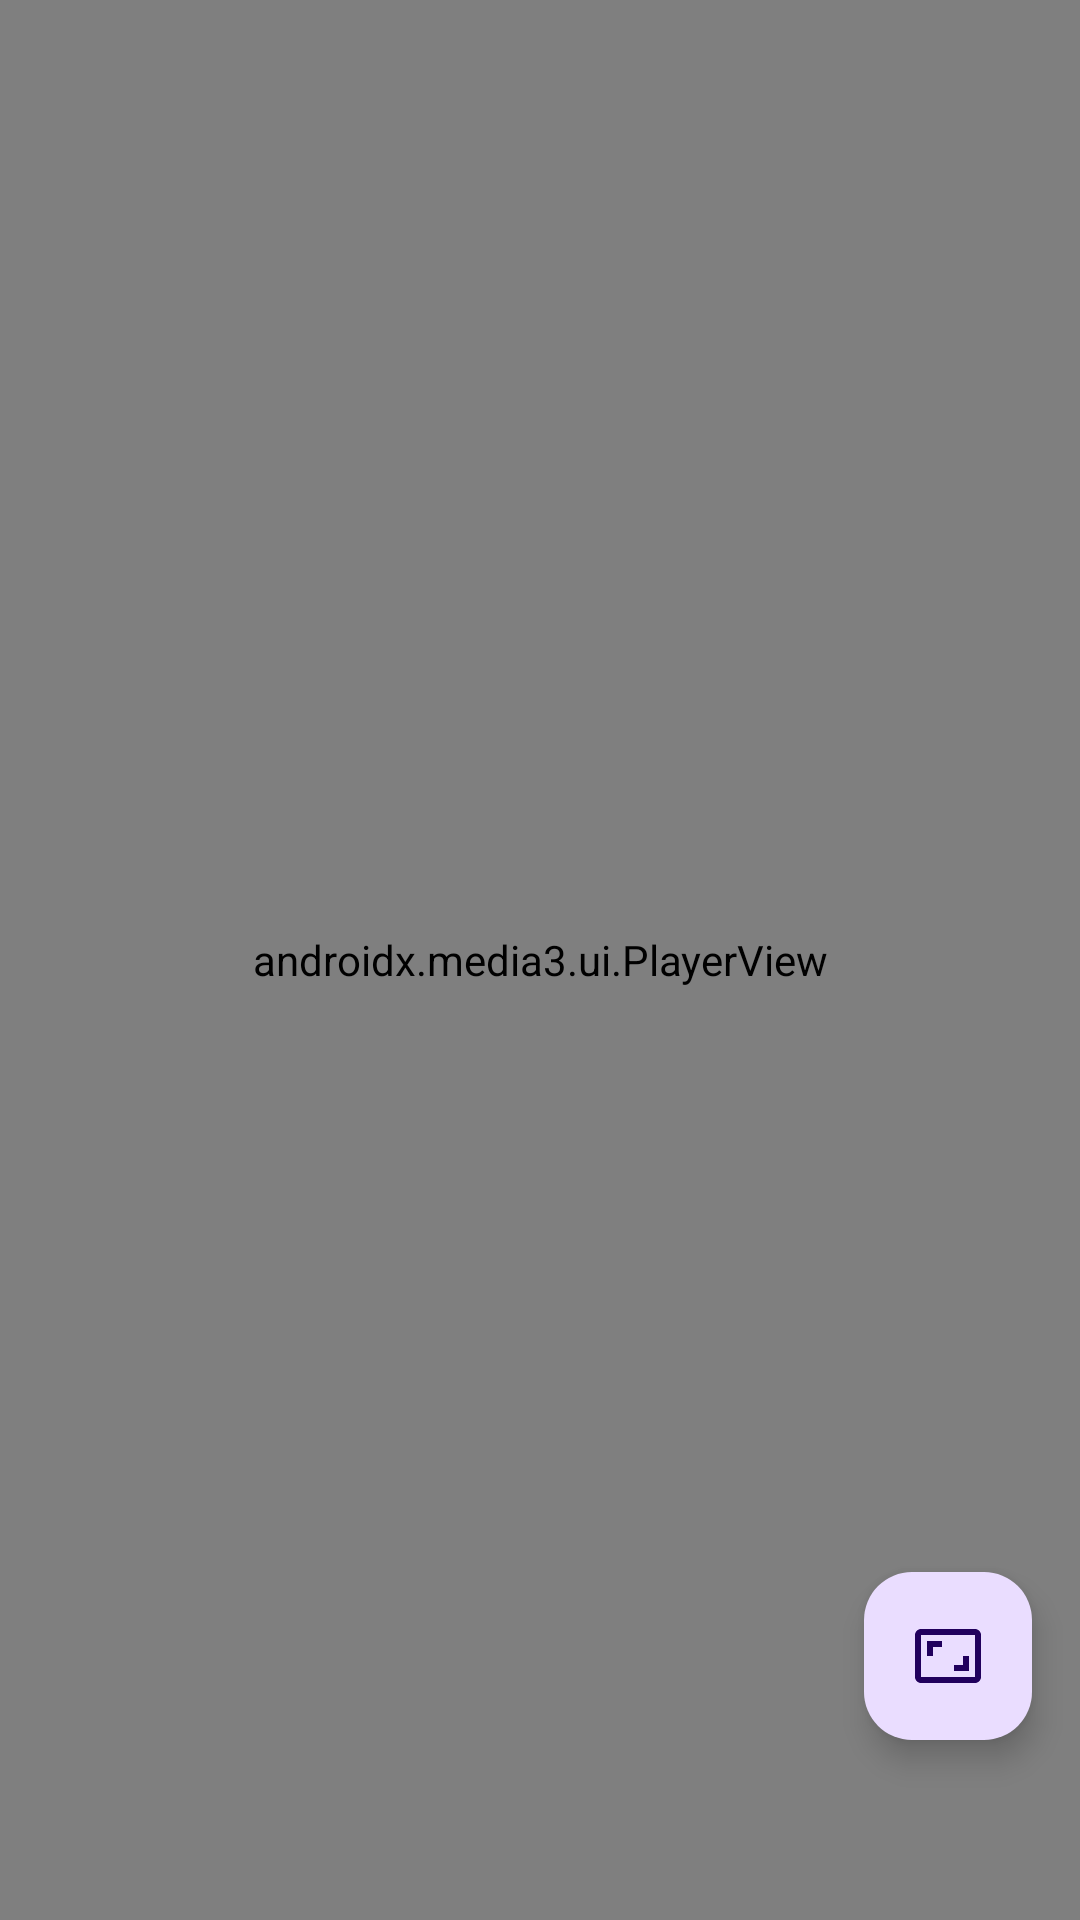

This screen was rendered from an Android layout file. Write that file and the resources it references.
<!-- AndroidManifest.xml: application theme Theme.Stagetest -->
<!-- res/layout/activity_main.xml -->
<?xml version="1.0" encoding="utf-8"?>
<layout xmlns:android="http://schemas.android.com/apk/res/android"
    xmlns:app="http://schemas.android.com/apk/res-auto"
    xmlns:tools="http://schemas.android.com/tools">

    <androidx.constraintlayout.widget.ConstraintLayout
        android:layout_width="match_parent"
        android:layout_height="match_parent"
        tools:context=".MainActivity">

        <com.google.android.material.appbar.AppBarLayout
            android:id="@+id/app_bar"
            android:layout_width="match_parent"
            android:layout_height="wrap_content"
            android:fitsSystemWindows="true"
            app:layout_constraintEnd_toEndOf="parent"
            app:layout_constraintStart_toStartOf="parent"
            app:layout_constraintTop_toTopOf="parent">

            <com.google.android.material.appbar.MaterialToolbar
                android:id="@+id/toolbar"
                android:layout_width="match_parent"
                android:layout_height="?attr/actionBarSize"
                android:background="@color/colorPrimary" />

        </com.google.android.material.appbar.AppBarLayout>

        <androidx.media3.ui.PlayerView
            android:id="@+id/video_view"
            android:layout_width="match_parent"
            android:layout_height="match_parent"
            app:layout_constraintBottom_toBottomOf="parent"
            app:layout_constraintEnd_toEndOf="parent"
            app:layout_constraintStart_toStartOf="parent"
            app:layout_constraintTop_toBottomOf="@+id/app_bar"
            app:show_fastforward_button="false"
            app:show_rewind_button="false"
            app:show_subtitle_button="true"
            app:use_controller="true" />

        
        <ProgressBar
            android:id="@+id/progress_bar"
            android:layout_width="48dp"
            android:layout_height="48dp"
            android:visibility="gone"
            app:layout_constraintBottom_toBottomOf="parent"
            app:layout_constraintEnd_toEndOf="parent"
            app:layout_constraintStart_toStartOf="parent"
            app:layout_constraintTop_toTopOf="parent" />

        <com.google.android.material.floatingactionbutton.FloatingActionButton
            android:id="@+id/resolutionButton"
            android:layout_width="wrap_content"
            android:layout_height="@dimen/dimen_56dp"
            android:layout_marginEnd="@dimen/dimen_16dp"
            android:layout_marginBottom="@dimen/dimen_60dp"
            android:contentDescription="@string/resolution"
            app:layout_constraintBottom_toBottomOf="parent"
            app:layout_constraintEnd_toEndOf="parent"
            app:srcCompat="@drawable/ic_aspect" />
    </androidx.constraintlayout.widget.ConstraintLayout>

</layout>
<!-- res/layout/exo_playback_control_view.xml (included above) -->
<?xml version="1.0" encoding="utf-8"?>
<merge>
<LinearLayout xmlns:android="http://schemas.android.com/apk/res/android"
    xmlns:tools="http://schemas.android.com/tools"
    android:layout_width="match_parent"
    android:layout_height="wrap_content"
    android:layout_gravity="bottom"
    android:layoutDirection="ltr"
    android:background="#CC000000"
    android:orientation="vertical"
    tools:targetApi="28">

    <LinearLayout
        android:layout_width="match_parent"
        android:layout_height="wrap_content"
        android:gravity="center"
        android:paddingTop="4dp"
        android:orientation="horizontal">

        <ImageButton android:id="@id/exo_prev"
            style="@style/ExoMediaButton.Previous"/>

        <ImageButton android:id="@id/exo_rew"
            style="@style/ExoMediaButton.Rewind"/>


        <ImageButton android:id="@id/exo_play"
            style="@style/ExoMediaButton.Play"/>

        <ImageButton android:id="@id/exo_pause"
            style="@style/ExoMediaButton.Pause"/>

        <ImageButton android:id="@id/exo_ffwd"
            style="@style/ExoMediaButton.FastForward"/>

        <ImageButton android:id="@id/exo_next"
            style="@style/ExoMediaButton.Next"/>


    </LinearLayout>

    <LinearLayout
        android:layout_width="match_parent"
        android:layout_height="wrap_content"
        android:layout_marginTop="4dp"
        android:gravity="center_vertical"
        android:orientation="horizontal">

        <TextView android:id="@id/exo_position"
            android:layout_width="wrap_content"
            android:layout_height="wrap_content"
            android:textSize="14sp"
            android:textStyle="bold"
            android:paddingLeft="4dp"
            android:paddingRight="4dp"
            android:includeFontPadding="false"
            android:textColor="#FFBEBEBE"/>

        <View android:id="@id/exo_progress_placeholder"
            android:layout_width="0dp"
            android:layout_weight="1"
            android:layout_height="26dp"/>

        <TextView android:id="@id/exo_duration"
            android:layout_width="wrap_content"
            android:layout_height="wrap_content"
            android:textSize="14sp"
            android:textStyle="bold"
            android:paddingLeft="4dp"
            android:paddingRight="4dp"
            android:includeFontPadding="false"
            android:textColor="#FFBEBEBE"/>

        <FrameLayout
            android:id="@+id/exo_fullscreen_button"
            android:layout_width="32dp"
            android:layout_height="32dp"
            android:layout_gravity="right">

            <ImageView
                android:id="@+id/exo_fullscreen_icon"
                android:layout_width="24dp"
                android:layout_height="24dp"
                android:layout_gravity="center"
                android:adjustViewBounds="true"
                android:scaleType="fitCenter"
                android:src="@drawable/ic_full_screen"/>

        </FrameLayout>

    </LinearLayout>

</LinearLayout>
</merge>
<!-- resources referenced by this layout -->
<resources>
  <dimen name="dimen_16dp">16dp</dimen>
  <dimen name="dimen_56dp">56dp</dimen>
  <dimen name="dimen_60dp">60dp</dimen>
  <!-- drawable ic_aspect (drawable) -->
  <vector android:height="48dp" android:tint="#000000"
      android:viewportHeight="24" android:viewportWidth="24"
      android:width="48dp" xmlns:android="http://schemas.android.com/apk/res/android">
      <path android:fillColor="@android:color/white" android:pathData="M19,12h-2v3h-3v2h5v-5zM7,9h3L10,7L5,7v5h2L7,9zM21,3L3,3c-1.1,0 -2,0.9 -2,2v14c0,1.1 0.9,2 2,2h18c1.1,0 2,-0.9 2,-2L23,5c0,-1.1 -0.9,-2 -2,-2zM21,19.01L3,19.01L3,4.99h18v14.02z"/>
  </vector>
  <string name="resolution">Resolution</string>
  <style name="Theme.Stagetest" parent="Base.Theme.Stagetest" />
  <style name="Base.Theme.Stagetest" parent="Theme.Material3.DayNight.NoActionBar">
          
          
      </style>
  <!-- not gathered from this repository: default colours our renderer supplied (Android Studio template values) -->
  <color name="colorPrimary">#FF6200EE</color>
</resources>
